Run: headless pygame with SDL's dummy video driver; simulated clock (each Clock.tick advances the game by its frame time, no real sleeping); random seed 0; keys injected as events and as key.get_pressed() state; no mouse input.
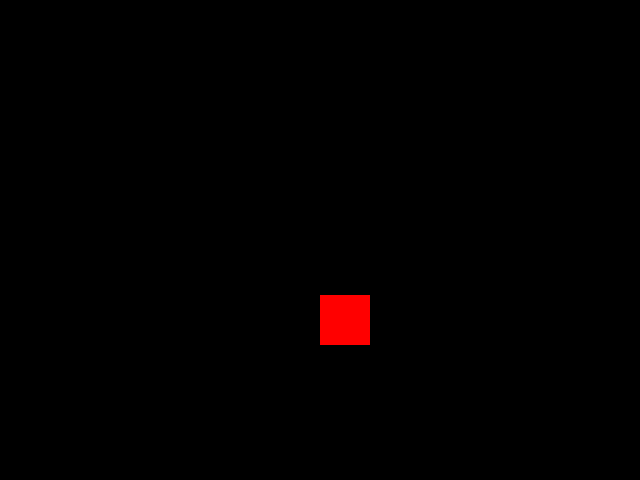
Frame 1 of 4 · flips 1–60 · no input
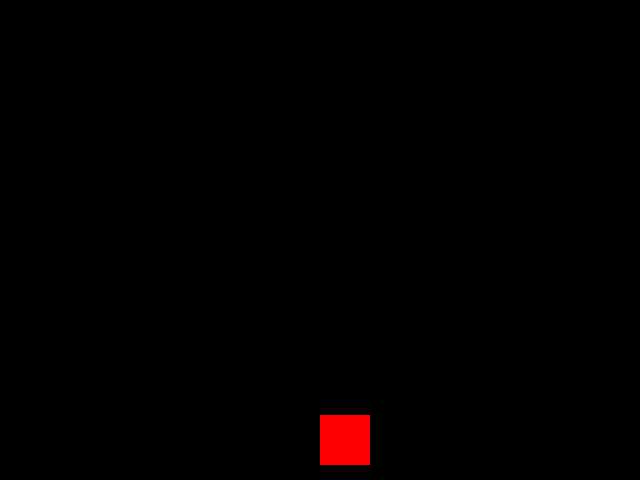
Frame 2 of 4 · flips 61–180 · tapped SPACE, RETURN · held RIGHT (→), D
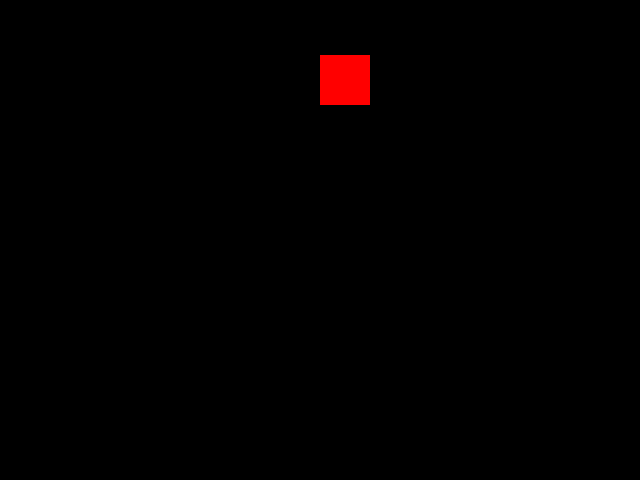
Frame 3 of 4 · flips 181–300 · held DOWN (↓), S
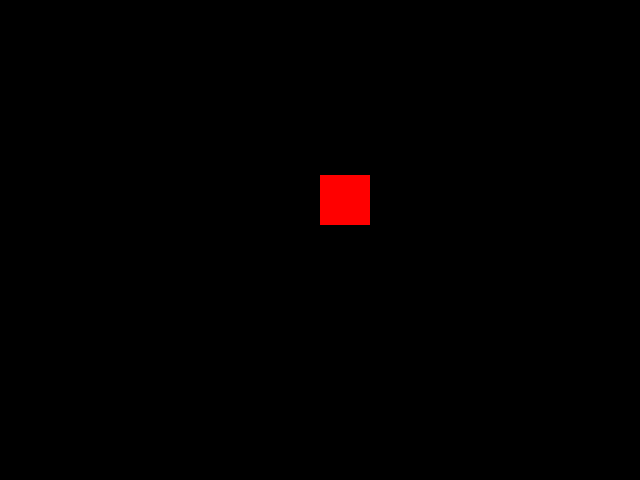
Frame 4 of 4 · flips 301–420 · held LEFT (←), A, UP (↑), W

The pygame program that drew these frames:


import pygame
from pygame.locals import *
from sys import exit

pygame.init()
 
largura = 640
altura = 480
x = largura /2
y = 0

tela = pygame.display.set_mode((largura, altura))
pygame.display.set_caption('GAME')
relogio = pygame.time.Clock()
while True: 
    relogio.tick(60) 
    tela.fill((0,0,0,))
    for event in pygame.event.get():
        if event.type == QUIT:
            pygame.quit()
            exit()
    pygame.draw.rect(tela, (255,0,0), (x,y,50,50))
    if y >= altura:
        y = 0
    y = y + 5

    pygame.display.update()
